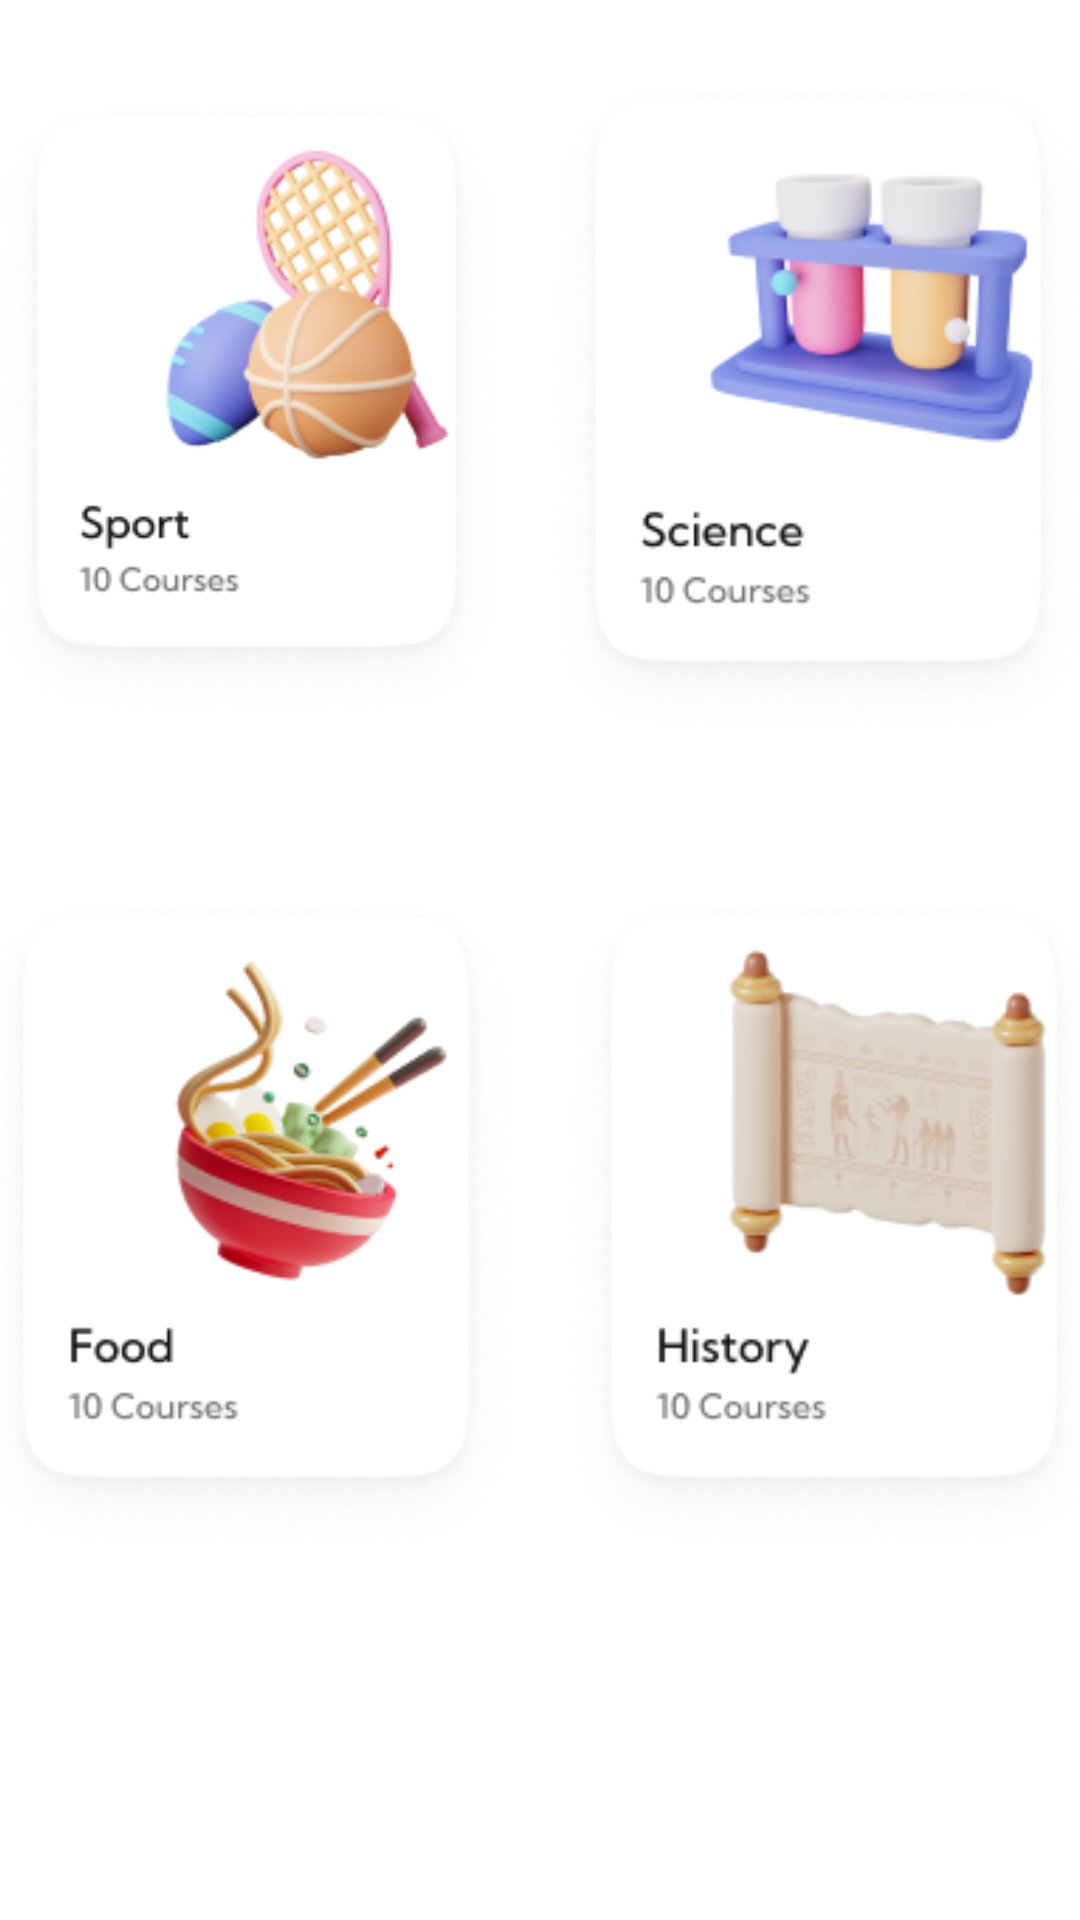

This screen was rendered from an Android layout file. Write that file and the resources it references.
<!-- AndroidManifest.xml: application theme Theme.Funquiz -->
<!-- res/layout/fragment_allcoursesfragment.xml -->
<?xml version="1.0" encoding="utf-8"?>
<ScrollView xmlns:android="http://schemas.android.com/apk/res/android"
    android:layout_width="match_parent"
    android:layout_height="match_parent"
    android:layout_marginBottom="40dp"
    >

    <LinearLayout
        android:layout_width="match_parent"
        android:layout_height="wrap_content"
        android:orientation="vertical">

        
        <LinearLayout
            android:layout_width="match_parent"
            android:layout_height="wrap_content"
            android:orientation="horizontal"
            android:gravity="center">

            <ImageView
                android:id="@+id/card_materi_sport"
                android:layout_width="175dp"
                android:layout_height="272dp"
                android:layout_marginEnd="10dp"
                android:src="@drawable/sportcourses" />

            <ImageView
                android:id="@+id/card_materi_science"
                android:layout_width="186dp"
                android:layout_height="272dp"
                android:src="@drawable/sciencecourse" />
        </LinearLayout>

        
        <LinearLayout
            android:layout_width="match_parent"
            android:layout_height="wrap_content"
            android:orientation="horizontal"
            android:gravity="center">

            <ImageView
                android:id="@+id/card_materi_food"
                android:layout_width="186dp"
                android:layout_height="272dp"
                android:layout_marginEnd="10dp"
                android:src="@drawable/foodcourse" />

            <ImageView
                android:id="@+id/card_materi_history"
                android:layout_width="186dp"
                android:layout_height="272dp"
                android:src="@drawable/historycourse" />
        </LinearLayout>
    </LinearLayout>
</ScrollView>
<!-- resources referenced by this layout -->
<resources>
  <!-- drawable foodcourse: png bitmap (drawable, 29914 bytes) -->
  <!-- drawable historycourse: png bitmap (drawable, 28593 bytes) -->
  <!-- drawable sciencecourse: png bitmap (drawable, 27049 bytes) -->
  <!-- drawable sportcourses: png bitmap (drawable, 31314 bytes) -->
  <style name="Theme.Funquiz" parent="Theme.MaterialComponents.DayNight.NoActionBar">
          
          <item name="colorPrimary">@color/purple_200</item>
          <item name="colorPrimaryVariant">@color/purple_700</item>
          <item name="colorOnPrimary">@color/black</item>
          
      </style>
  <color name="purple_200">#FFBB86FC</color>
  <color name="purple_700">#FF3700B3</color>
  <color name="black">#FF000000</color>
</resources>
